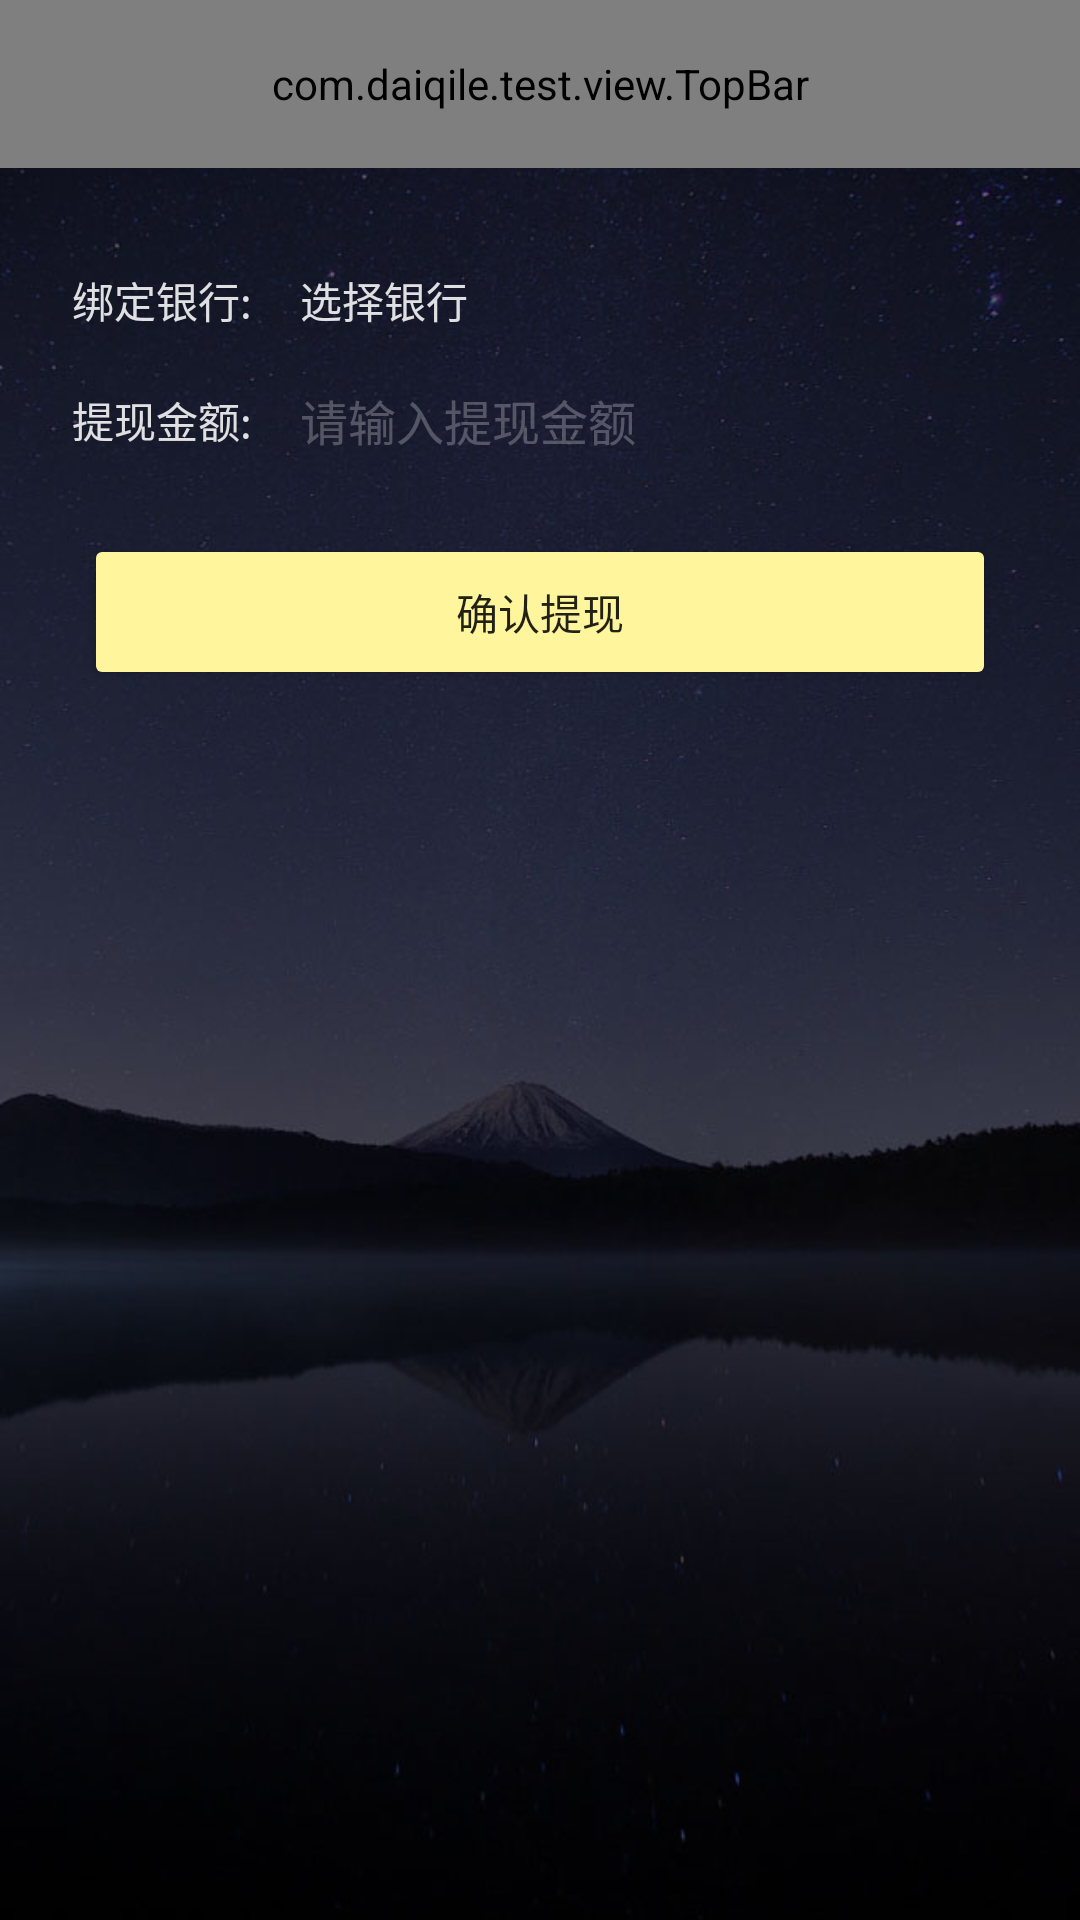

This screen was rendered from an Android layout file. Write that file and the resources it references.
<!-- AndroidManifest.xml: application theme AppTheme.NoActionBar -->
<!-- res/layout/activity_with_draw.xml -->
<?xml version="1.0" encoding="utf-8"?>
<LinearLayout xmlns:android="http://schemas.android.com/apk/res/android"
    xmlns:app="http://schemas.android.com/apk/res-auto"
    android:orientation="vertical"
    android:layout_width="match_parent"
    android:layout_height="match_parent"
    android:background="@drawable/all_bg">

    <com.daiqile.test.view.TopBar
        android:id="@+id/topbar"
        android:layout_width="match_parent"
        android:layout_height="@dimen/appbar_min_height_56"
        app:title="提现"
        app:titleTextColor="@color/material_white"
        app:titleTextSize="@dimen/appbar_text_size_20"
        app:leftDrawable="@drawable/icon_prev"/>

    <LinearLayout
        android:layout_width="match_parent"
        android:layout_height="match_parent"
        android:orientation="vertical"
        android:padding="16dp">

        <LinearLayout
            android:layout_width="match_parent"
            android:layout_height="40dp"
            android:gravity="center_vertical"
            android:orientation="horizontal"
            android:layout_marginTop="8dp">

            <TextView
                android:layout_width="wrap_content"
                android:layout_height="wrap_content"
                android:layout_marginLeft="8dp"
                android:text="绑定银行:"
                style="@style/MyTextView"/>

            <TextView
                android:id="@+id/tv_choose_bank"
                android:layout_width="wrap_content"
                android:layout_height="match_parent"
                android:paddingLeft="16dp"
                android:text="选择银行"
                android:gravity="center"
                style="@style/MyTextView"/>

            <Space
                android:layout_width="0dp"
                android:layout_height="match_parent"
                android:layout_weight="1"/>

        </LinearLayout>

        <LinearLayout
            android:layout_width="match_parent"
            android:layout_height="40dp"
            android:gravity="center_vertical"
            android:orientation="horizontal"
            android:layout_marginTop="8dp"
            android:visibility="gone">

            <TextView
                android:layout_width="wrap_content"
                android:layout_height="wrap_content"
                android:layout_marginLeft="8dp"
                android:text="开  户  地:"
                style="@style/MyTextView"/>

            <TextView
                android:id="@+id/et_province"
                android:layout_width="0dp"
                android:layout_weight="1"
                android:layout_height="match_parent"
                android:paddingLeft="2dp"
                android:text="选择开户地"
                android:gravity="center"
                style="@style/MyTextView"/>

            <TextView
                android:id="@+id/et_city"
                android:layout_width="0dp"
                android:layout_weight="1"
                android:layout_height="match_parent"
                android:paddingLeft="2dp"
                android:gravity="center"
                style="@style/MyTextView"/>

            <TextView
                android:id="@+id/et_country"
                android:layout_width="0dp"
                android:layout_weight="1"
                android:layout_height="match_parent"
                android:paddingLeft="2dp"
                android:gravity="center"
                style="@style/MyTextView"/>
        </LinearLayout>

        <LinearLayout
            android:layout_width="match_parent"
            android:layout_height="40dp"
            android:gravity="center_vertical"
            android:orientation="horizontal">

            <TextView
                android:layout_width="wrap_content"
                android:layout_height="wrap_content"
                android:layout_marginLeft="8dp"
                android:text="提现金额:"
                style="@style/MyTextView"/>

            <EditText
                android:id="@+id/et_money"
                android:layout_width="match_parent"
                android:layout_height="match_parent"
                android:background="@null"
                android:hint="请输入提现金额"
                android:inputType="numberDecimal"
                android:paddingLeft="16dp"
                style="@style/MyEditText"/>
        </LinearLayout>

        <LinearLayout
            android:layout_width="match_parent"
            android:layout_height="40dp"
            android:gravity="center_vertical"
            android:orientation="horizontal"
            android:visibility="gone">

            <TextView
                android:layout_width="wrap_content"
                android:layout_height="wrap_content"
                android:layout_marginLeft="8dp"
                android:text="支付密码:"
                style="@style/MyTextView"/>

            <EditText
                android:id="@+id/et_password"
                android:layout_width="match_parent"
                android:layout_height="match_parent"
                android:background="@null"
                android:inputType="textPassword"
                android:hint="请输入支付密码"
                android:paddingLeft="16dp"
                style="@style/MyEditText"/>
        </LinearLayout>



        <Button
            android:id="@+id/btn_with_draw"
            android:layout_width="match_parent"
            android:layout_height="40dp"
            android:text="确认提现"
            android:layout_marginLeft="16dp"
            android:layout_marginRight="16dp"
            android:layout_marginTop="24dp"
            style="@style/MyButton"/>
    </LinearLayout>

</LinearLayout>
<!-- resources referenced by this layout -->
<resources>
  <color name="material_white">#ffffff</color>
  <dimen name="appbar_min_height_56">56dp</dimen>
  <dimen name="appbar_text_size_20">20sp</dimen>
  <!-- drawable all_bg: jpg bitmap (drawable-xhdpi, 73057 bytes) -->
  <!-- drawable icon_prev: png bitmap (drawable-xhdpi, 3138 bytes) -->
  <style name="MyButton">
          <item name="android:background">@drawable/background_button</item>
          <item name="android:textSize">@dimen/main_body_text_size_14</item>
          <item name="android:textColor">@color/material_textBlack_text</item>
      </style>
  <style name="MyEditText">
          <item name="android:textColorHint">@color/material_textWhite_disable</item>
          <item name="android:textColor">@color/material_textWhite_black</item>
          <item name="android:textSize">@dimen/small_title_text_size_16</item>
          <item name="android:background">@null</item>
      </style>
  <style name="MyTextView">
          <item name="android:textColor">@color/material_textWhite_text</item>
          <item name="android:textSize">@dimen/main_body_text_size_14</item>
      </style>
  <style name="AppTheme.NoActionBar" parent="AppTheme">
          <item name="windowActionBar">false</item>
          <item name="windowNoTitle">true</item>
      </style>
  <!-- drawable background_button (drawable) -->
  <?xml version="1.0" encoding="utf-8"?>
  <selector xmlns:android="http://schemas.android.com/apk/res/android">
      <item
          android:state_pressed="true">
          <shape android:shape="rectangle">
              <corners android:radius="@dimen/corner_radius_size_2"/>
              <solid android:color="@color/material_yellow_100"/>
          </shape>
      </item>
  
      <item
          android:state_enabled="false">
          <shape android:shape="rectangle">
              <corners android:radius="@dimen/corner_radius_size_2"/>
              <solid android:color="@color/material_yellow_100"/>
          </shape>
      </item>
  
      <item>
          <shape android:shape="rectangle">
              <corners android:radius="@dimen/corner_radius_size_2"/>
              <solid android:color="@color/material_yellow_200"/>
          </shape>
      </item>
  </selector>
  <dimen name="main_body_text_size_14">14sp</dimen>
  <color name="material_textBlack_text">#dd000000</color>
  <color name="material_textWhite_disable">#42ffffff</color>
  <color name="material_textWhite_black">#ffffff</color>
  <dimen name="small_title_text_size_16">16sp</dimen>
  <color name="material_textWhite_text">#ddffffff</color>
  <style name="AppTheme" parent="Theme.AppCompat.Light.DarkActionBar">
          
          <item name="colorPrimary">@color/colorPrimary</item>
          <item name="colorPrimaryDark">@color/colorPrimaryDark</item>
          <item name="colorAccent">@color/colorAccent</item>
      </style>
  <dimen name="corner_radius_size_2">2dp</dimen>
  <color name="material_yellow_100">#fff9c4</color>
  <color name="material_yellow_200">#fff59d</color>
  <color name="colorPrimary">#3F51B5</color>
  <color name="colorPrimaryDark">#FF1a1a26</color>
  <color name="colorAccent">#FF4081</color>
</resources>
